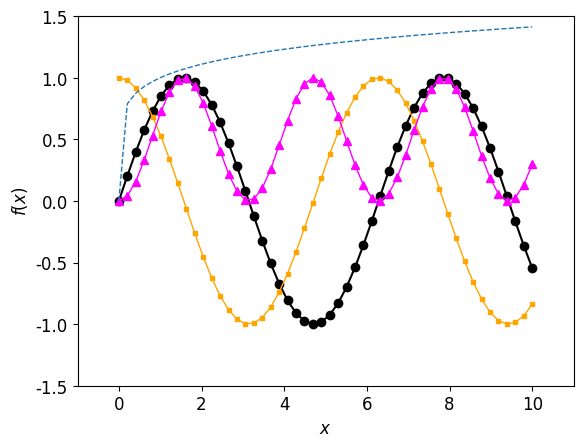

Generate this figure with matplotlib:
import numpy as np
import matplotlib.pyplot as plt

# пользовательская переменная для хранения размера шрифта
fsize=12
# настройка типа шрифта на рисунке с помощью изменения
# записей в словаре rcParams из модуля pyplot
plt.rcParams['font.family'] = 'serif'
plt.rcParams['font.serif'] = 'Times New Roman'
# настройка размера шрифта в различных частях рисунка
# в заголовке:
plt.rcParams['axes.titlesize'] = fsize
# в подписях осей:
plt.rcParams['axes.labelsize'] = fsize
# в подписях меток на осях:
plt.rcParams['xtick.labelsize'] = fsize
plt.rcParams['ytick.labelsize'] = fsize
# в легенде рисунка:
plt.rcParams['legend.fontsize'] = fsize

x = np.linspace(0, 10.0, 50)
x.prod()
print(x)
y = np.sin(x)

fig = plt.figure()
ax = fig.add_subplot(1, 1, 1)

ax.plot(x, np.sin(x), 'ko-', label='1')
ax.plot(x, np.cos(x), 's-', color='orange', linewidth=1, markersize=3.0, label='2')
ax.plot(x, (np.sin(x))**2, '^-', color='magenta', linewidth=1, label='3')
ax.plot(x, (x)**0.15, '--', linewidth=1, label=r'$x^2$')

ax.set_xlim(-1.0, 11.0)
ax.set_ylim(-1.5, 1.5)
ax.set_xlabel(r'$x$')
ax.set_ylabel(r'$f(x)$')

plt.show()

